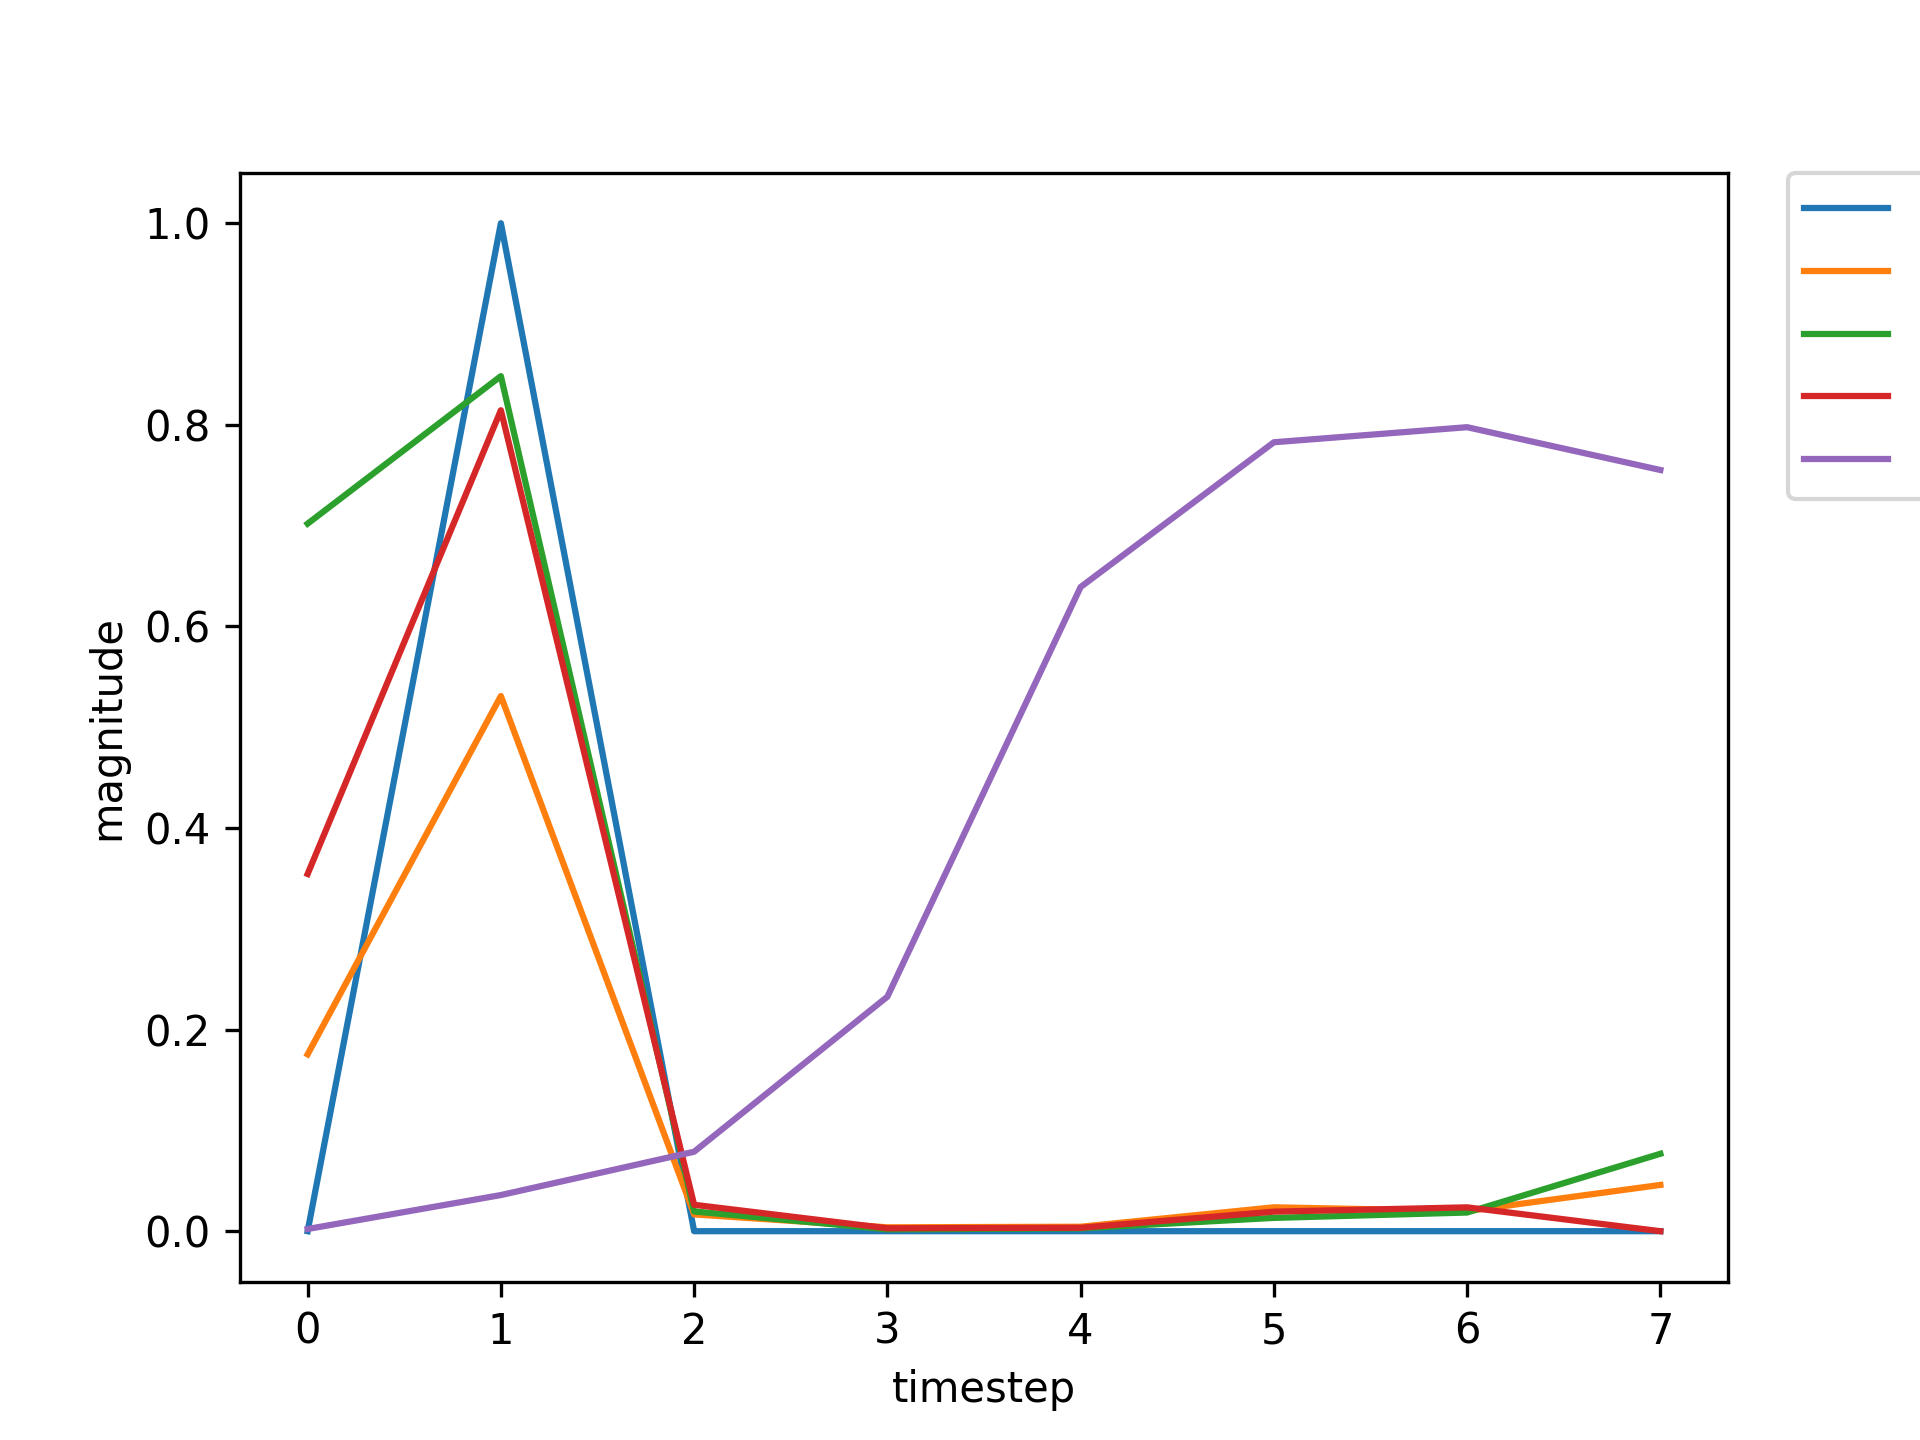

Data behind this chart, as committed beside it:
, input, expected_output, network_output
0, 1.0, 0, 0.7019
1, 2.0, 1, 0.8483
2, 0.0, 0, 0.0196
3, 0.0, 0, 0.001876
4, 0.0, 0, 0.002823
5, 0.0, 0, 0.0132
6, 0.0, 0, 0.01852
7, 0.0, 0, 0.07681
8, 1.0, 0, 0.1923
9, 2.0, 1, 0.7167
10, 0.0, 0, 0.02404
11, 0.0, 0, 0.003623
12, 0.0, 0, 0.003915
13, 0.0, 0, 0.02319
14, 0.0, 0, 0.02772
15, 1.0, 0, 0.1387
16, 2.0, 1, 0.492
17, 0.0, 0, 0.01647
18, 0.0, 0, 0.003539
19, 0.0, 0, 0.004396
20, 0.0, 0, 0.02174
21, 1.0, 0, 0.03002
22, 2.0, 1, 0.2717
23, 0.0, 0, 0.007175
24, 0.0, 0, 0.005058
25, 0.0, 0, 0.00549
26, 0.0, 0, 0.02932
27, 1.0, 0, 0.03984
28, 2.0, 1, 0.3509
29, 0.0, 0, 0.009999
30, 0.0, 0, 0.005106
31, 0.0, 0, 0.005297
32, 0.0, 0, 0.02984
33, 0.0, 0, 0.03882
34, 1.0, 0, 0.1918
35, 2.0, 1, 0.6023
36, 0.0, 0, 0.01987
37, 0.0, 0, 0.003283
38, 0.0, 0, 0.004026
39, 0.0, 0, 0.02069
40, 0.0, 0, 0.0275
41, 0.0, 0, 0.1278
42, 1.0, 0, 0.3203
43, 2.0, 1, 0.8013
44, 0.0, 0, 0.02605
45, 0.0, 0, 0.00304
46, 0.0, 0, 0.003503
47, 0.0, 0, 0.02016
48, 0.0, 0, 0.02436
49, 0.0, 0, 0.1188
50, 1.0, 0, 0.2848
51, 2.0, 1, 0.7862
52, 0.0, 0, 0.02575
53, 0.0, 0, 0.003199
54, 0.0, 0, 0.003599
55, 0.0, 0, 0.02105
56, 0.0, 0, 0.02519
57, 1.0, 0, 0.1243
58, 2.0, 1, 0.4569
59, 0.0, 0, 0.01539
... 669 more rows
